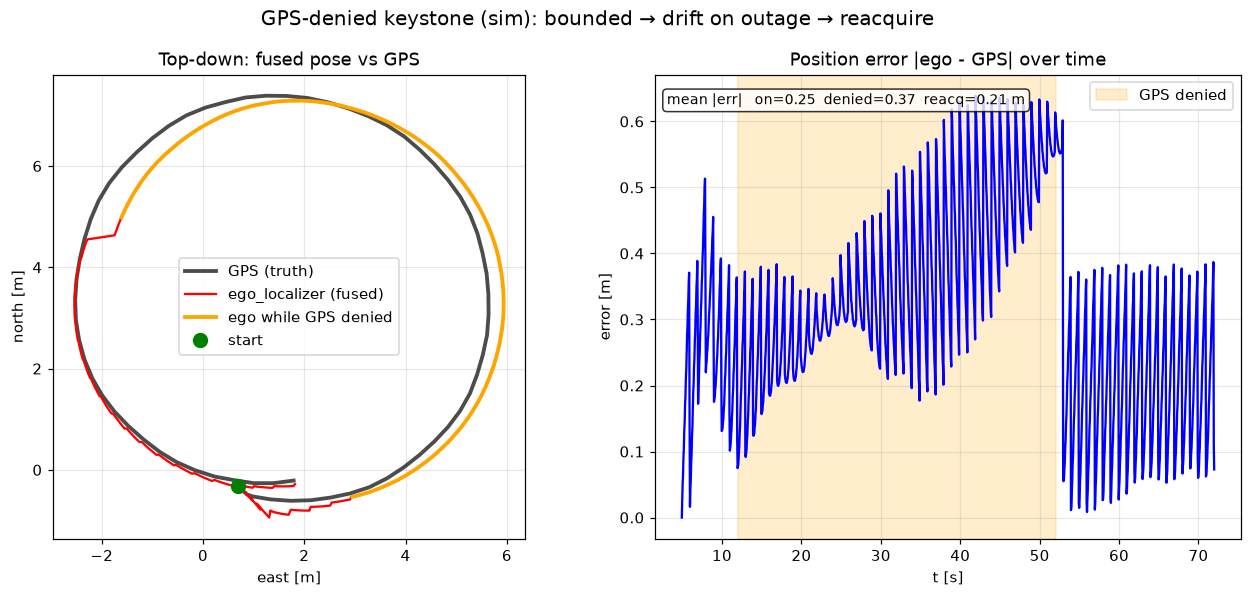

Values plotted in this chart, from the file beside it:
t, phase, ego_x, ego_y, gps_x, gps_y, err
4.940, on, 0.6911, -0.3234, 0.6911, -0.3234, 0.0000
4.992, on, 0.7084, -0.3404, 0.6911, -0.3234, 0.0242
5.044, on, 0.7273, -0.3587, 0.6911, -0.3234, 0.0505
5.094, on, 0.7373, -0.3684, 0.6911, -0.3234, 0.0644
5.146, on, 0.7561, -0.3868, 0.6911, -0.3234, 0.0907
5.196, on, 0.7660, -0.3963, 0.6911, -0.3234, 0.1045
5.248, on, 0.7849, -0.4146, 0.6911, -0.3234, 0.1308
5.300, on, 0.7948, -0.4241, 0.6911, -0.3234, 0.1445
5.350, on, 0.8138, -0.4424, 0.6911, -0.3234, 0.1709
5.402, on, 0.8236, -0.4519, 0.6911, -0.3234, 0.1845
5.454, on, 0.8426, -0.4701, 0.6911, -0.3234, 0.2109
5.504, on, 0.8525, -0.4795, 0.6911, -0.3234, 0.2245
5.556, on, 0.8715, -0.4978, 0.6911, -0.3234, 0.2509
5.608, on, 0.8906, -0.5160, 0.6911, -0.3234, 0.2773
5.658, on, 0.9005, -0.5254, 0.6911, -0.3234, 0.2909
5.710, on, 0.9195, -0.5437, 0.6911, -0.3234, 0.3173
5.760, on, 0.9291, -0.5534, 0.6911, -0.3234, 0.3309
5.812, on, 0.9477, -0.5721, 0.6911, -0.3234, 0.3573
5.864, on, 0.9570, -0.5820, 0.6911, -0.3234, 0.3709
5.914, on, 0.9753, -0.6010, 0.8692, -0.4836, 0.1583
5.966, on, 0.8805, -0.4952, 0.8692, -0.4836, 0.0162
6.018, on, 0.8991, -0.5137, 0.8692, -0.4836, 0.0425
6.068, on, 0.9086, -0.5234, 0.8692, -0.4836, 0.0560
6.120, on, 0.9270, -0.5423, 0.8692, -0.4836, 0.0823
6.172, on, 0.9362, -0.5522, 0.8692, -0.4836, 0.0959
6.222, on, 0.9543, -0.5713, 0.8692, -0.4836, 0.1222
6.274, on, 0.9634, -0.5813, 0.8692, -0.4836, 0.1358
6.324, on, 0.9812, -0.6007, 0.8692, -0.4836, 0.1621
6.376, on, 0.9989, -0.6214, 0.8692, -0.4836, 0.1892
6.428, on, 1.008, -0.6307, 0.8692, -0.4836, 0.2019
6.478, on, 1.025, -0.6517, 0.8692, -0.4836, 0.2291
6.530, on, 1.034, -0.6611, 0.8692, -0.4836, 0.2418
6.582, on, 1.051, -0.6822, 0.8692, -0.4836, 0.2690
6.632, on, 1.059, -0.6916, 0.8692, -0.4836, 0.2817
6.684, on, 1.076, -0.7128, 0.8692, -0.4836, 0.3089
6.736, on, 1.085, -0.7223, 0.8692, -0.4836, 0.3216
6.786, on, 1.102, -0.7435, 0.8692, -0.4836, 0.3488
6.838, on, 1.11, -0.7531, 0.8692, -0.4836, 0.3616
6.888, on, 1.127, -0.7743, 0.8692, -0.4836, 0.3887
6.940, on, 1.136, -0.7840, 0.9693, -0.5220, 0.3104
6.992, on, 1.065, -0.6656, 0.9693, -0.5220, 0.1723
7.042, on, 1.081, -0.6849, 0.9693, -0.5220, 0.1977
7.094, on, 1.09, -0.6952, 0.9693, -0.5220, 0.2110
7.146, on, 1.106, -0.7147, 0.9693, -0.5220, 0.2366
7.196, on, 1.115, -0.7250, 0.9693, -0.5220, 0.2500
7.248, on, 1.132, -0.7446, 0.9693, -0.5220, 0.2758
7.300, on, 1.141, -0.7549, 0.9693, -0.5220, 0.2893
7.350, on, 1.158, -0.7745, 0.9693, -0.5220, 0.3151
7.402, on, 1.167, -0.7848, 0.9693, -0.5220, 0.3287
7.452, on, 1.184, -0.8043, 0.9693, -0.5220, 0.3546
7.504, on, 1.193, -0.8145, 0.9693, -0.5220, 0.3682
7.556, on, 1.21, -0.8340, 0.9693, -0.5220, 0.3942
7.606, on, 1.219, -0.8441, 0.9693, -0.5220, 0.4078
7.658, on, 1.237, -0.8635, 0.9693, -0.5220, 0.4339
7.710, on, 1.254, -0.8829, 0.9693, -0.5220, 0.4600
7.760, on, 1.264, -0.8928, 0.9693, -0.5220, 0.4736
7.812, on, 1.282, -0.9121, 0.9693, -0.5220, 0.4997
7.864, on, 1.291, -0.9219, 0.9693, -0.5220, 0.5133
7.914, on, 1.309, -0.9410, 1.338, -0.5828, 0.3594
7.966, on, 1.33, -0.8027, 1.338, -0.5828, 0.2200
... 1,244 more rows
